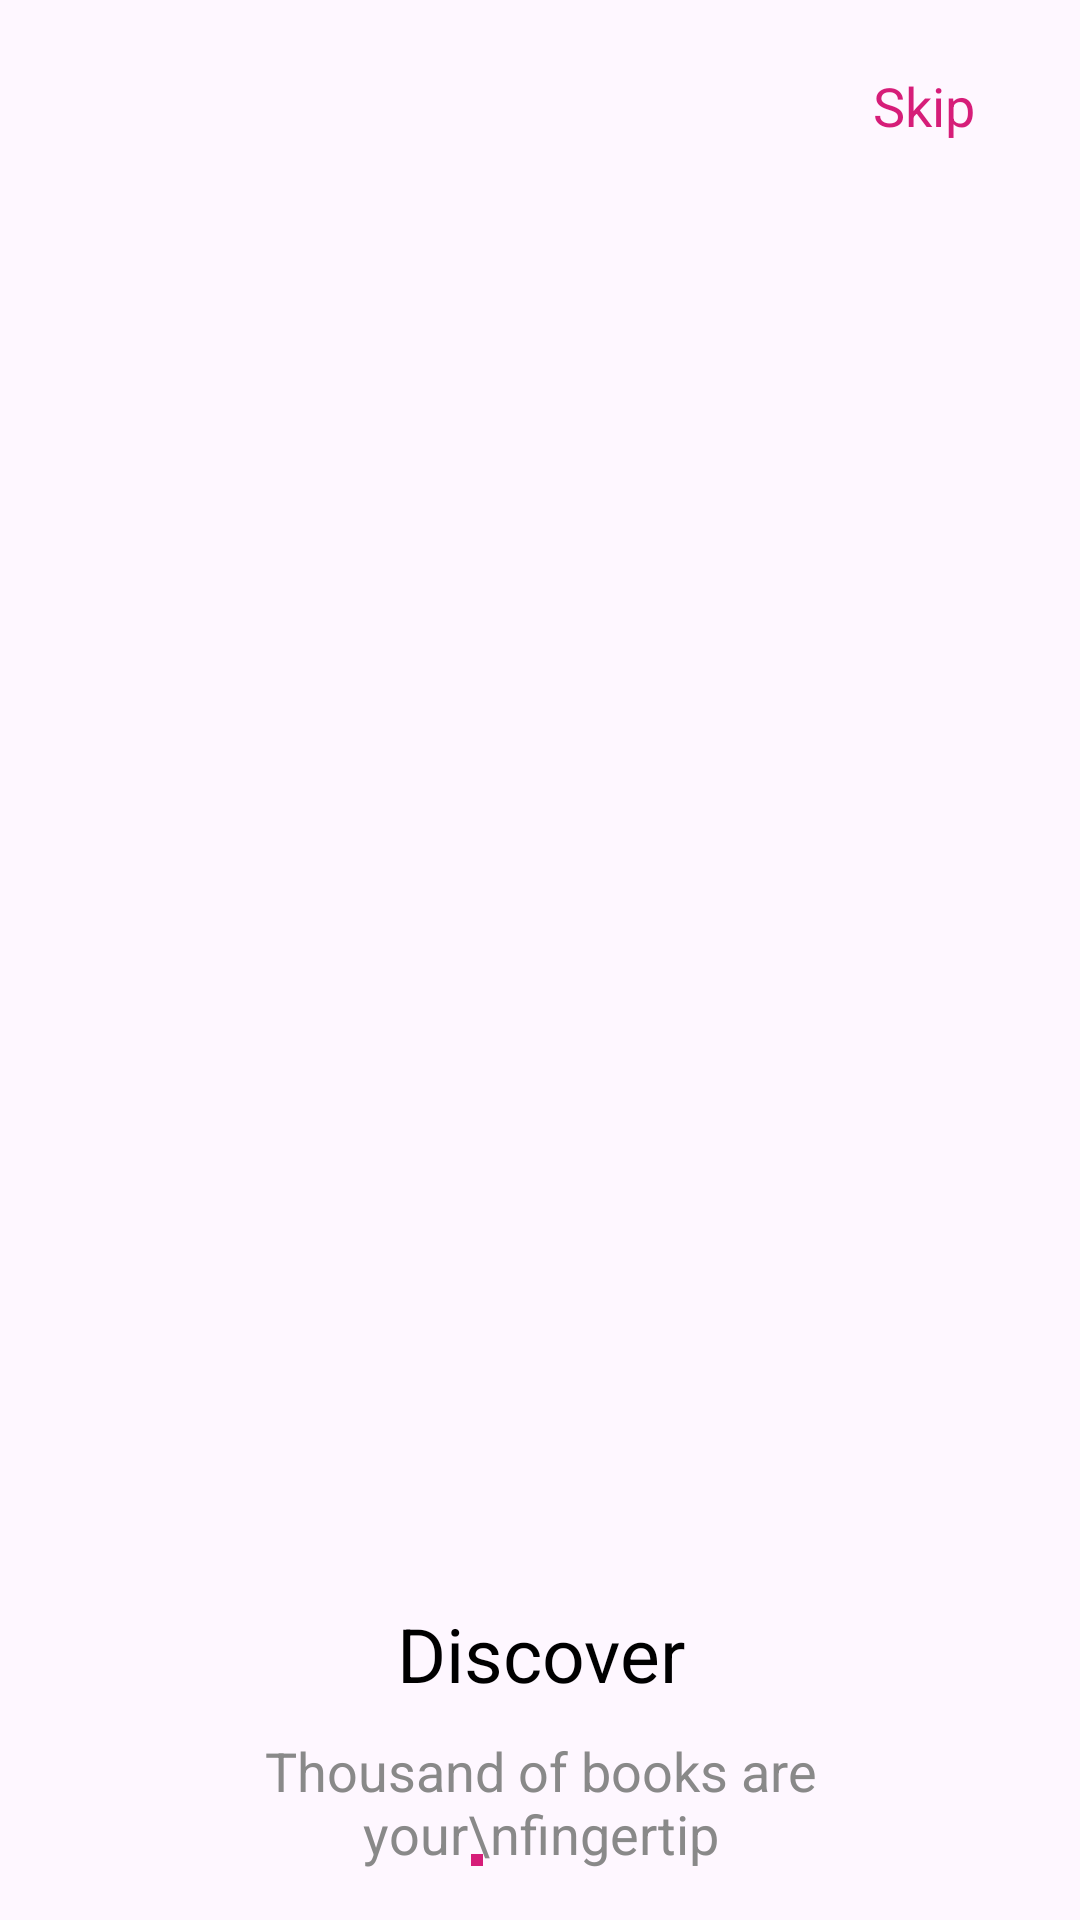

This screen was rendered from an Android layout file. Write that file and the resources it references.
<!-- AndroidManifest.xml: application theme Theme.2032 -->
<!-- res/layout/onboarding_fragment1.xml -->
<?xml version="1.0" encoding="utf-8"?>
<androidx.constraintlayout.widget.ConstraintLayout xmlns:app="http://schemas.android.com/apk/res-auto"
    xmlns:tools="http://schemas.android.com/tools"
    android:layout_width="match_parent"
    android:layout_height="match_parent"
    xmlns:android="http://schemas.android.com/apk/res/android">


    <TextView
        android:id="@+id/skipBtn"
        android:layout_width="wrap_content"
        android:layout_height="wrap_content"
        android:layout_marginTop="17dp"
        android:layout_marginEnd="29dp"
        android:clickable="true"
        android:duplicateParentState="false"
        android:focusable="true"
        android:foreground="?android:attr/selectableItemBackground"
        android:padding="6dp"
        android:text="Skip"
        android:textColor="#D61D79"
        android:textSize="18sp"
        app:layout_constraintEnd_toEndOf="parent"
        app:layout_constraintTop_toTopOf="parent" />

    <ImageView
        android:id="@+id/imageView"
        android:layout_width="match_parent"
        android:layout_height="233dp"
        android:layout_marginHorizontal="18dp"
        android:layout_marginStart="34dp"
        android:layout_marginTop="196dp"
        android:layout_marginEnd="34dp"
        android:scaleType="fitCenter"
        app:layout_constraintEnd_toEndOf="parent"
        app:layout_constraintStart_toStartOf="parent"
        app:layout_constraintTop_toBottomOf="@+id/skipBtn"
        app:srcCompat="@drawable/onboarding_1" />

    <LinearLayout
        android:layout_width="0dp"
        android:layout_height="wrap_content"
        android:layout_marginStart="34dp"
        android:layout_marginTop="52dp"
        android:layout_marginEnd="34dp"
        android:orientation="vertical"
        app:layout_constraintEnd_toEndOf="parent"
        app:layout_constraintStart_toStartOf="parent"
        app:layout_constraintTop_toBottomOf="@+id/imageView">

        <TextView
            android:id="@+id/textView2"
            android:layout_width="match_parent"
            android:layout_height="wrap_content"
            android:layout_marginBottom="10dp"
            android:gravity="center"
            android:text="Discover"
            android:textColor="@color/black"
            android:textSize="25sp" />

        <TextView
            android:id="@+id/descriptionTV"
            android:layout_width="match_parent"
            android:layout_height="wrap_content"
            android:gravity="center"
            android:text="Thousand of books are your\nfingertip"
            android:textColor="#898989"
            android:textSize="18sp" />
    </LinearLayout>

    <LinearLayout
        android:layout_width="wrap_content"
        android:layout_height="wrap_content"
        android:layout_marginBottom="18dp"
        android:orientation="horizontal"
        app:layout_constraintBottom_toBottomOf="parent"
        app:layout_constraintEnd_toEndOf="parent"
        app:layout_constraintStart_toStartOf="parent">

        <ImageView
            android:id="@+id/dot1IV"
            android:layout_width="4dp"
            android:layout_height="4dp"
            android:layout_weight="1"
            app:srcCompat="@drawable/selected_dot" />

        <ImageView
            android:id="@+id/dot2IV"
            android:layout_width="4dp"
            android:layout_height="4dp"
            android:layout_marginHorizontal="10dp"
            android:layout_weight="1"
            app:srcCompat="@drawable/unselected_dot" />

        <ImageView
            android:id="@+id/dot3IV"
            android:layout_width="4dp"
            android:layout_height="4dp"
            app:srcCompat="@drawable/unselected_dot" />

        <ImageView
            android:id="@+id/dot4IV"
            android:layout_width="4dp"
            android:layout_height="4dp"
            android:layout_marginStart="10dp"
            app:srcCompat="@drawable/unselected_dot" />
    </LinearLayout>

</androidx.constraintlayout.widget.ConstraintLayout>
<!-- resources referenced by this layout -->
<resources>
  <!-- drawable selected_dot (drawable) -->
  <?xml version="1.0" encoding="utf-8"?>
  <layer-list
      xmlns:android="http://schemas.android.com/apk/res/android">
      <item>
          <shape
              android:innerRadius="0dp"
              android:shape="ring"
              android:thickness="5dp"
              android:useLevel="false">
              <solid android:color="#D61D79"/>
          </shape>
      </item>
  </layer-list>
  <style name="Theme.2032" parent="Base.Theme.2032" />
  <style name="Base.Theme.2032" parent="Theme.Material3.DayNight.NoActionBar">
          
          
      </style>
  <!-- not gathered from this repository: default colours our renderer supplied (Android Studio template values) -->
  <color name="black">#FF000000</color>
</resources>
